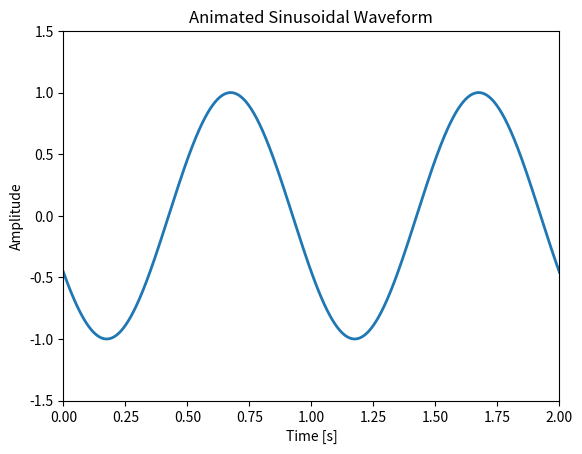

Recreate this plot in Python.
import numpy as np
import matplotlib.pyplot as plt
from matplotlib.animation import FuncAnimation, PillowWriter

# Konfigurasi
fs = 1000
duration = 2
t = np.linspace(0, duration, fs)
frequency = 1
amplitude = 1
phase_speed = 0.1

# Setup plot
fig, ax = plt.subplots()
line, = ax.plot([], [], lw=2)
ax.set_xlim(t[0], t[-1])
ax.set_ylim(-1.5, 1.5)
ax.set_title("Animated Sinusoidal Waveform")
ax.set_xlabel("Time [s]")
ax.set_ylabel("Amplitude")

def init():
    line.set_data([], [])
    return line,

def update(frame):
    phase = frame * phase_speed
    y = amplitude * np.sin(2 * np.pi * frequency * t + phase)
    line.set_data(t, y)
    return line,

# Animasi
ani = FuncAnimation(fig, update, frames=100, init_func=init, interval=50, blit=True)

# Simpan ke GIF
ani.save("animated_sine_wave.gif", writer=PillowWriter(fps=20))
